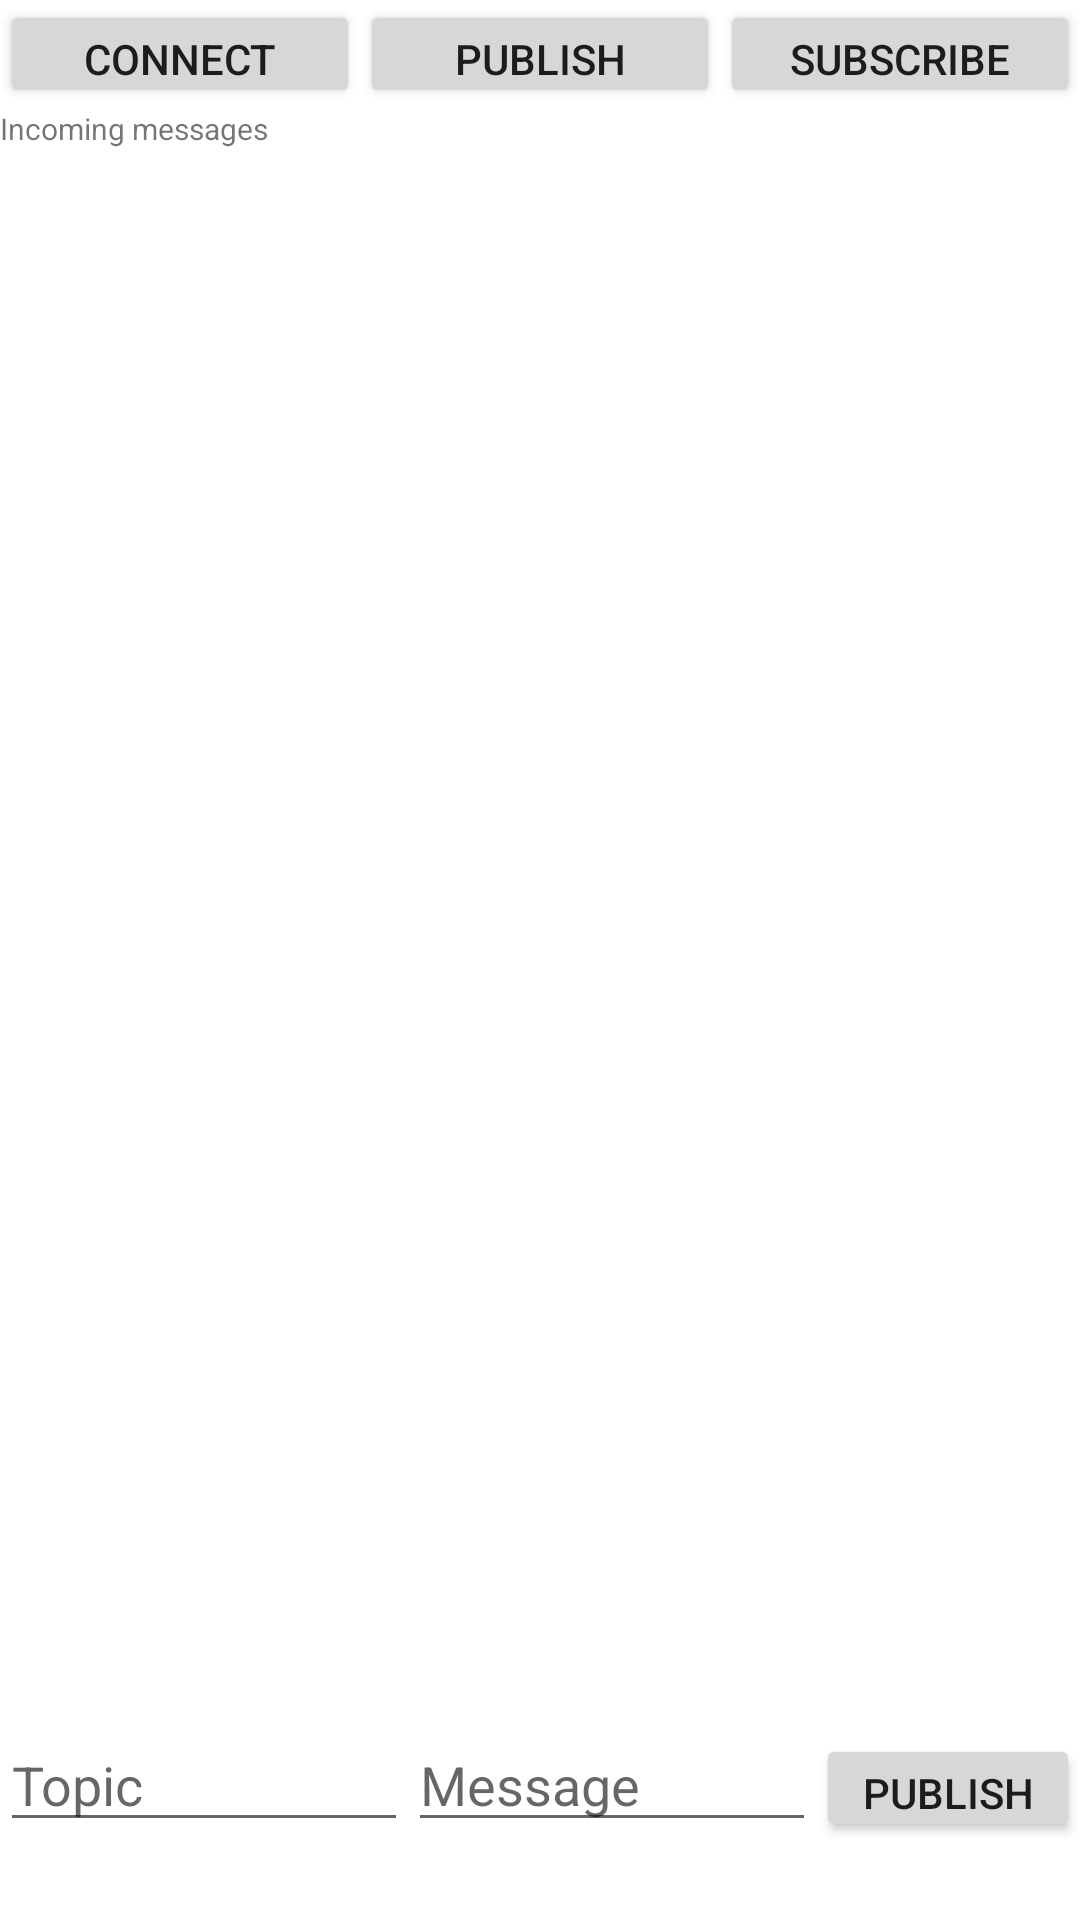

The Android layout XML behind this screen, and the referenced resources:
<!-- AndroidManifest.xml: application theme Theme.MqttAplication -->
<!-- res/layout/activity_main.xml -->
<?xml version="1.0" encoding="utf-8"?>
<androidx.constraintlayout.widget.ConstraintLayout xmlns:android="http://schemas.android.com/apk/res/android"
    xmlns:app="http://schemas.android.com/apk/res-auto"
    xmlns:tools="http://schemas.android.com/tools"
    android:layout_width="match_parent"
    android:layout_height="match_parent"
    tools:context=".MainActivity">

    <FrameLayout
        android:layout_width="match_parent"
        android:layout_height="match_parent">

        
        <LinearLayout
            android:layout_width="match_parent"
            android:layout_height="36dip"
            android:orientation="horizontal">
            <Button
                android:id="@+id/btn_connect_broker"
                android:layout_width="0dip"
                android:layout_height="36dip"
                android:layout_weight="1"
                android:text="@string/button_connect_broker"/>
            <Button
                android:id="@+id/btn_publish"
                android:layout_width="0dip"
                android:layout_height="36dip"
                android:layout_weight="1"
                android:text="@string/button_publish"/>
            <Button
                android:id="@+id/btn_subscribe"
                android:layout_width="0dip"
                android:layout_height="36dip"
                android:layout_weight="1"
                android:text="@string/button_subscribe"/>
        </LinearLayout>

        
        <RelativeLayout xmlns:android="http://schemas.android.com/apk/res/android"
            xmlns:tools="http://schemas.android.com/tools"
            android:id="@+id/layout_main_content"
            android:orientation="vertical"
            android:layout_width="match_parent"
            android:layout_height="match_parent"
            android:layout_marginTop="36dip"
            android:layout_marginBottom="26dip">
            <TextView
                android:id="@+id/text_chat"
                android:layout_width="match_parent"
                android:layout_height="wrap_content"
                android:text="@string/title_example"
                android:textSize="10sp"
                android:layout_alignParentTop="true"
                android:layout_above="@+id/layout_input_msg"/>
            <LinearLayout
                android:id="@+id/layout_input_msg"
                android:orientation="horizontal"
                android:layout_width="match_parent"
                android:layout_height="wrap_content"
                android:layout_alignParentBottom="true">
                <EditText android:id="@+id/edit_topic"
                    android:layout_width="0dip"
                    android:layout_height="36dip"
                    android:layout_weight="1"
                    android:layout_gravity="bottom"
                    android:hint="@string/hint_topic"
                    android:inputType="text"/>
                <EditText android:id="@+id/edit_msg"
                    android:layout_width="0dip"
                    android:layout_height="36dip"
                    android:layout_weight="1"
                    android:layout_gravity="bottom"
                    android:hint="@string/hint_msg"
                    android:inputType="text"/>
                <Button
                    android:id="@+id/btn_action"
                    android:layout_width="wrap_content"
                    android:layout_height="36dip"
                    android:text="@string/btn_action_publish"/>
            </LinearLayout>
        </RelativeLayout>

        
        <LinearLayout
            android:layout_width="match_parent"
            android:layout_height="26dip"
            android:layout_gravity="bottom"
            android:orientation="horizontal">
            <ImageView
                android:id="@+id/img_status"
                android:layout_width="wrap_content"
                android:layout_height="20dip"
                android:layout_margin="3dip"
                />
            <TextView
                android:id="@+id/text_status"
                android:layout_width="match_parent"
                android:layout_height="20dip"
                android:layout_margin="3dip"/>
        </LinearLayout>

    </FrameLayout>

</androidx.constraintlayout.widget.ConstraintLayout>
<!-- resources referenced by this layout -->
<resources>
  <string name="btn_action_publish">Publish</string>
  <string name="button_connect_broker">Connect Broker</string>
  <string name="button_publish">Publish</string>
  <string name="button_subscribe">Subscribe</string>
  <string name="hint_msg">Message</string>
  <string name="hint_topic">Topic</string>
  <string name="title_example">Incoming messages</string>
  <style name="Theme.MqttAplication" parent="Theme.MaterialComponents.DayNight.DarkActionBar">
          
          <item name="colorPrimary">@color/purple_500</item>
          <item name="colorPrimaryVariant">@color/purple_700</item>
          <item name="colorOnPrimary">@color/white</item>
          
          <item name="colorSecondary">@color/teal_200</item>
          <item name="colorSecondaryVariant">@color/teal_700</item>
          <item name="colorOnSecondary">@color/black</item>
          
          <item name="android:statusBarColor" tools:targetApi="l">?attr/colorPrimaryVariant</item>
          
      </style>
  <color name="purple_500">#FF6200EE</color>
  <color name="purple_700">#FF3700B3</color>
  <color name="white">#FFFFFFFF</color>
  <color name="teal_200">#FF03DAC5</color>
  <color name="teal_700">#FF018786</color>
  <color name="black">#FF000000</color>
</resources>
